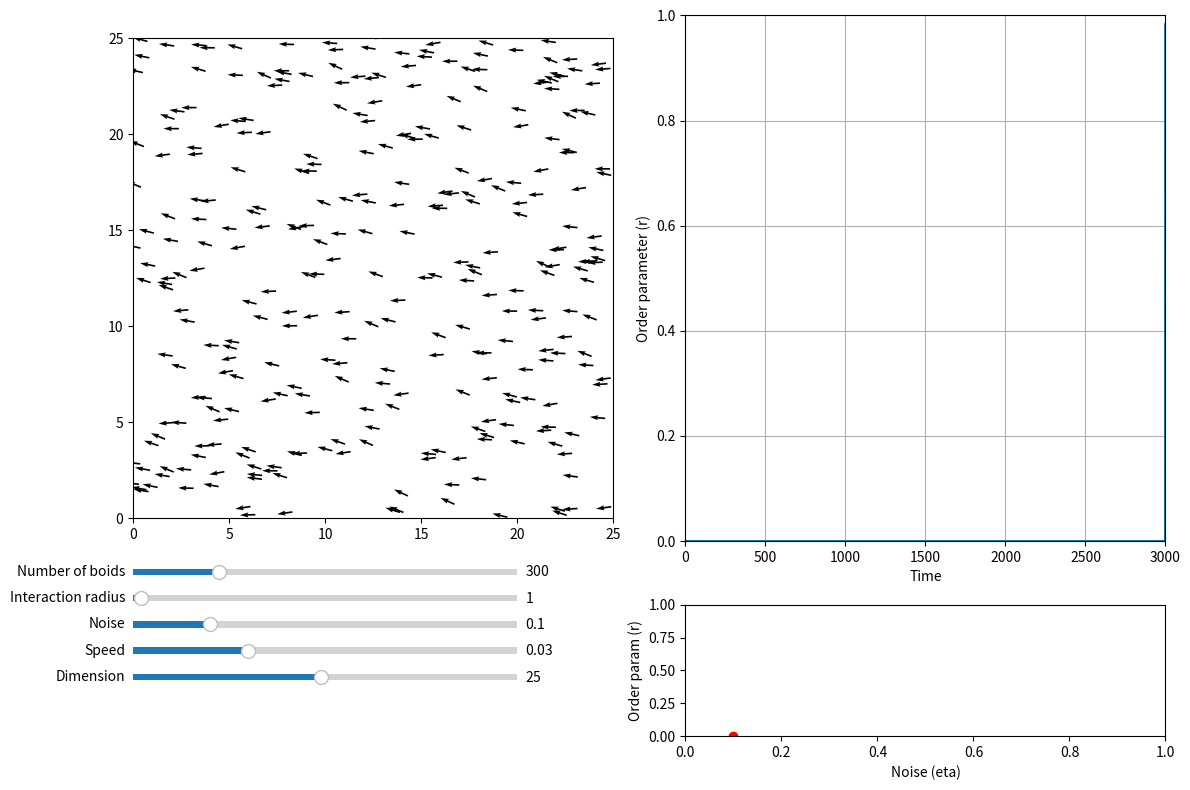

The matplotlib source for this figure:
import matplotlib.animation as animation
import matplotlib.pyplot as plt
import numpy as np
from matplotlib.axes import Axes


def initialize_particles(
    num_boids: int, box_size: float = 25
) -> tuple[np.ndarray, np.ndarray]:
    """
    Initialize the state of the particles.

    Parameters
    ----------
    num_boids : int
        Number of particles.
    box_size : float, optional
        Dimension of the space (default is 25).

    Returns
    -------
    np.ndarray
        Initial positions of the particles.
    np.ndarray
        Initial angle of the particles, in radians.
    """
    # REPLACE THE TWO LINES BELOW
    # Random initial theta
    theta = np.random.uniform(0, 2 * np.pi, num_boids)
    # Random initial x, y
    xy = np.random.uniform(0, box_size, (2, num_boids))
    return xy, theta


def vicsek_equations(
    xy: np.ndarray,
    theta: np.ndarray,
    dt: float = 1,
    eta: float = 0.1,
    box_size: float = 25,
    radius_interaction: float = 1,
    v0: float = 0.03,
) -> tuple[np.ndarray, np.ndarray]:
    """
    Update the state of the particles based on the Vicsek model.

    Parameters
    ----------
    xy : np.ndarray
        Position of the particles.
    theta : np.ndarray
        Angle of the particles.
    dt : float, optional
        Time step, default is 1 (standard convention).
    eta : float, optional
        Noise parameter, default is 0.1.
    box_size : float, optional
        Dimension of the space, default is 25.
    radius_interaction : float, optional
        Interaction radius, default is 1 (standard convention).
    v0 : float, optional
        Speed of the particles, default is 0.03.

    Returns
    -------
    np.ndarray
        Updated position of the particles.
    np.ndarray
        Updated angle of the particles.
    """
    theta = np.mean(theta) + eta * np.random.uniform(-np.pi, np.pi, len(theta))
    xy = xy + v0 * np.array([np.cos(theta), np.sin(theta)]) * dt
    xy = np.mod(xy, box_size)
    return xy + 0.01, theta + 0.01


def vicsek_order_parameter(theta: np.ndarray) -> float:
    """
    Compute the order parameter of the Vicsek model.

    Parameters
    ----------
    theta : np.ndarray
        Angle of the particles.

    Returns
    -------
    float
        Order parameter of the Vicsek model.
    """
    order_param = np.abs(np.mean(np.exp(1j * theta)))
    return order_param


def run_simulation(dt: float = 1):
    """
    Run the animation of the Vicsek model.
[redacted]
[redacted]
[redacted]

    Parameters
    ----------
    dt : float, optional
        Time step, default is 1 (standard convention).
    """
    # Initialize parameters (will be changed with sliders)
    num_boids = 300
    noise_eta = 0.1
    box_size = 25
    radius_interaction = 1
    v0 = 0.03

    # Initialize particles
    xy, theta = initialize_particles(num_boids, box_size=box_size)
    ls_order_param = [0] * 3000
    dict_noise = {}

    # Plot particles to the left, order parameter to the right
    fig, axs = plt.subplots(2, 2, figsize=(12, 8), height_ratios=[4, 1])
    ax_plane: Axes = axs[0, 0]
    ax_order: Axes = axs[0, 1]
    ax_sliders: Axes = axs[1, 0]
    ax_noise: Axes = axs[1, 1]

    # Initialize quiver plot
    plt_particles = ax_plane.quiver(
        xy[0],
        xy[1],
        np.cos(theta),
        np.sin(theta),
        angles="xy",
    )
    ax_plane.set_xlim(0, box_size)
    ax_plane.set_ylim(0, box_size)
    ax_plane.set_aspect("equal")

    # Initialize order parameter
    (line_order_param,) = ax_order.plot([], [])
    ax_order.set_xlim(0, 3000)
    ax_order.set_ylim(0, 1)
    ax_order.set_xlabel("Time")
    ax_order.set_ylabel("Order parameter (r)")
    ax_order.grid(True)

    # Initialize order parameter vs noise
    (line_noise,) = ax_noise.plot([], [], color="red", marker="o", linestyle="--")
    ax_noise.set_xlim(0, 1)
    ax_noise.set_ylim(0, 1)
    ax_noise.set_xlabel("Noise (eta)")
    ax_noise.set_ylabel("Order param (r)")

    # Clear axis for the sliders
    ax_sliders.axis("off")

    # --------------------------------
    # ANIMATION
    # --------------------------------

    def update_animation(frame: int):
        nonlocal xy, theta, noise_eta, v0, radius_interaction, box_size, dict_noise
        xy, theta = vicsek_equations(
            xy,
            theta,
            v0=v0,
            dt=dt,
            radius_interaction=radius_interaction,
            box_size=box_size,
            eta=noise_eta,
        )

        # Update quiver plot
        plt_particles.set_offsets(xy.T)
        plt_particles.set_UVC(np.cos(theta), np.sin(theta))

        # Update order parameter
        ls_order_param.append(vicsek_order_parameter(theta))
        ls_order_param.pop(0)
        line_order_param.set_data(range(3000), ls_order_param)

        # Average the last 1000 values to get the order parameter
        order_param = np.mean(ls_order_param[-1000:])
        dict_noise[noise_eta] = order_param
        dict_noise = dict(sorted(dict_noise.items()))
        line_noise.set_data(*zip(*dict_noise.items()))
        return plt_particles, line_order_param, line_noise

    ani = animation.FuncAnimation(fig, update_animation, interval=0, blit=True)

    # --------------------------------
    # SLIDERS
    # --------------------------------

    # Add sliders
    ax_num_boids = ax_sliders.inset_axes([0.0, 1.2, 0.8, 0.1])
    ax_radius_interaction = ax_sliders.inset_axes([0.0, 1.0, 0.8, 0.1])
    ax_noise_eta = ax_sliders.inset_axes([0.0, 0.8, 0.8, 0.1])
    ax_v0 = ax_sliders.inset_axes([0.0, 0.6, 0.8, 0.1])
    ax_box_size = ax_sliders.inset_axes([0.0, 0.4, 0.8, 0.1])

    slider_num_boids = plt.Slider(
        ax_num_boids, "Number of boids", 100, 1000, valinit=num_boids, valstep=100
    )
    slider_radius_interaction = plt.Slider(
        ax_radius_interaction,
        "Interaction radius",
        0,
        50,
        valinit=radius_interaction,
        valstep=1,
    )
    slider_noise_eta = plt.Slider(
        ax_noise_eta, "Noise", 0.0, 0.5, valinit=noise_eta, valstep=0.01
    )
    slider_v0 = plt.Slider(ax_v0, "Speed", 0.0, 0.1, valinit=v0, valstep=0.01)
    slider_box_size = plt.Slider(
        ax_box_size, "Dimension", 1, 50, valinit=box_size, valstep=1
    )

    def update_sliders(_):
        nonlocal xy, radius_interaction, noise_eta, v0, box_size
        # Pause animation
        ani.event_source.stop()

        # Update parameters with sliders
        noise_eta = slider_noise_eta.val
        v0 = slider_v0.val
        box_size = slider_box_size.val
        radius_interaction = slider_radius_interaction.val

        # Update plot limits
        ax_plane.set_xlim(0, box_size)
        ax_plane.set_ylim(0, box_size)
        ax_plane.set_aspect("equal")

        # Reinitialize the animation
        ani.event_source.start()

    slider_radius_interaction.on_changed(update_sliders)
    slider_noise_eta.on_changed(update_sliders)
    slider_v0.on_changed(update_sliders)
    slider_box_size.on_changed(update_sliders)

    # A special case must be done for the number of boids as it requires to reinitialize the particles
    def update_num_boids(_):
        nonlocal xy, theta, num_boids, plt_particles
        # Pause animation
        ani.event_source.stop()

        # Update number of boids
        num_boids = int(slider_num_boids.val)
        # Reinitialize particles
        xy, theta = initialize_particles(num_boids, box_size=box_size)

        # Because the number of particles has changed, we need to redefine the quiver plot
        # This is because the number of particles on the plot is fixed at the beginning
        # and cannot be changed dynamically
        plt_particles.remove()  # Remove old quiver plot
        plt_particles = ax_plane.quiver(
            xy[0],
            xy[1],
            np.cos(theta),
            np.sin(theta),
            angles="xy",
        )

        # Reinitialize the animation
        ani.event_source.start()

    slider_num_boids.on_changed(update_num_boids)

    # --------------------------------
    # SHOW
    # --------------------------------

    plt.tight_layout()
    plt.show()


if __name__ == "__main__":
    run_simulation()
